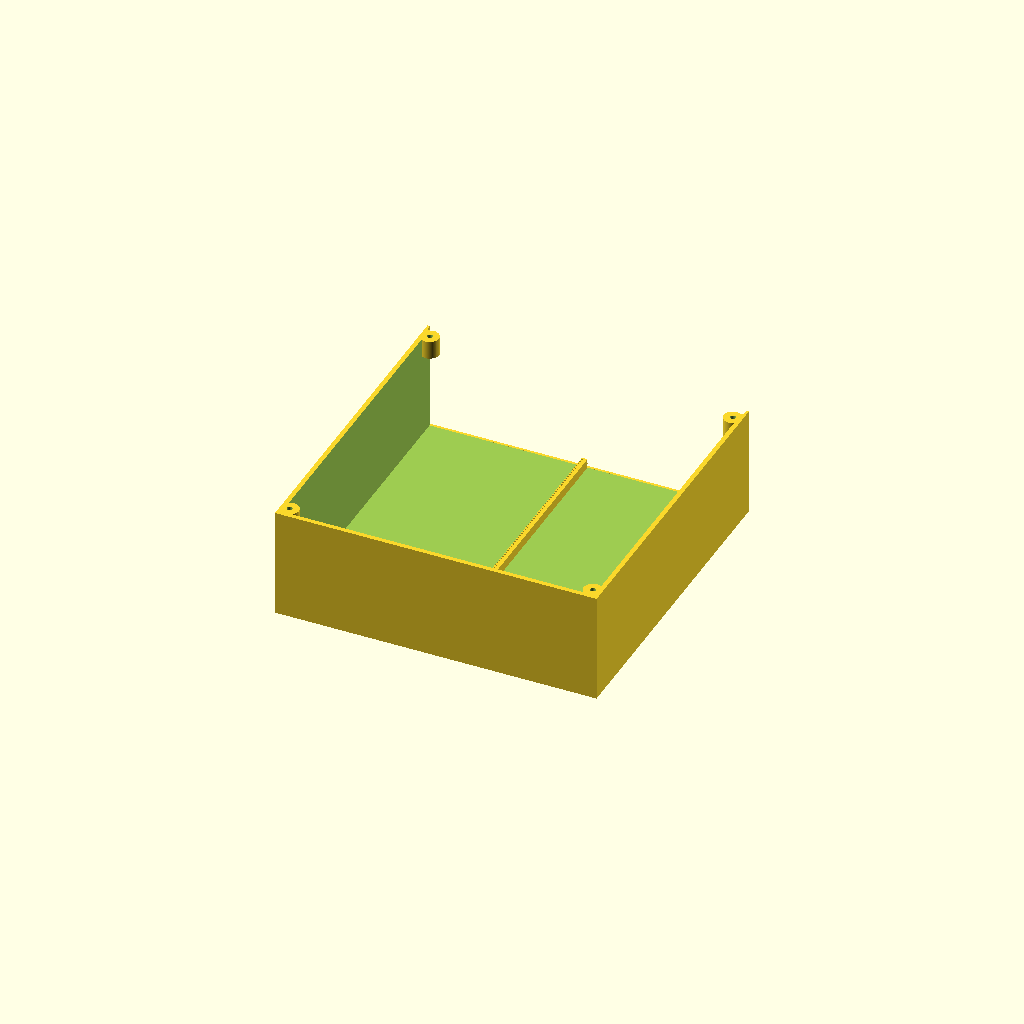
Cell 1: the model at its default parameters.
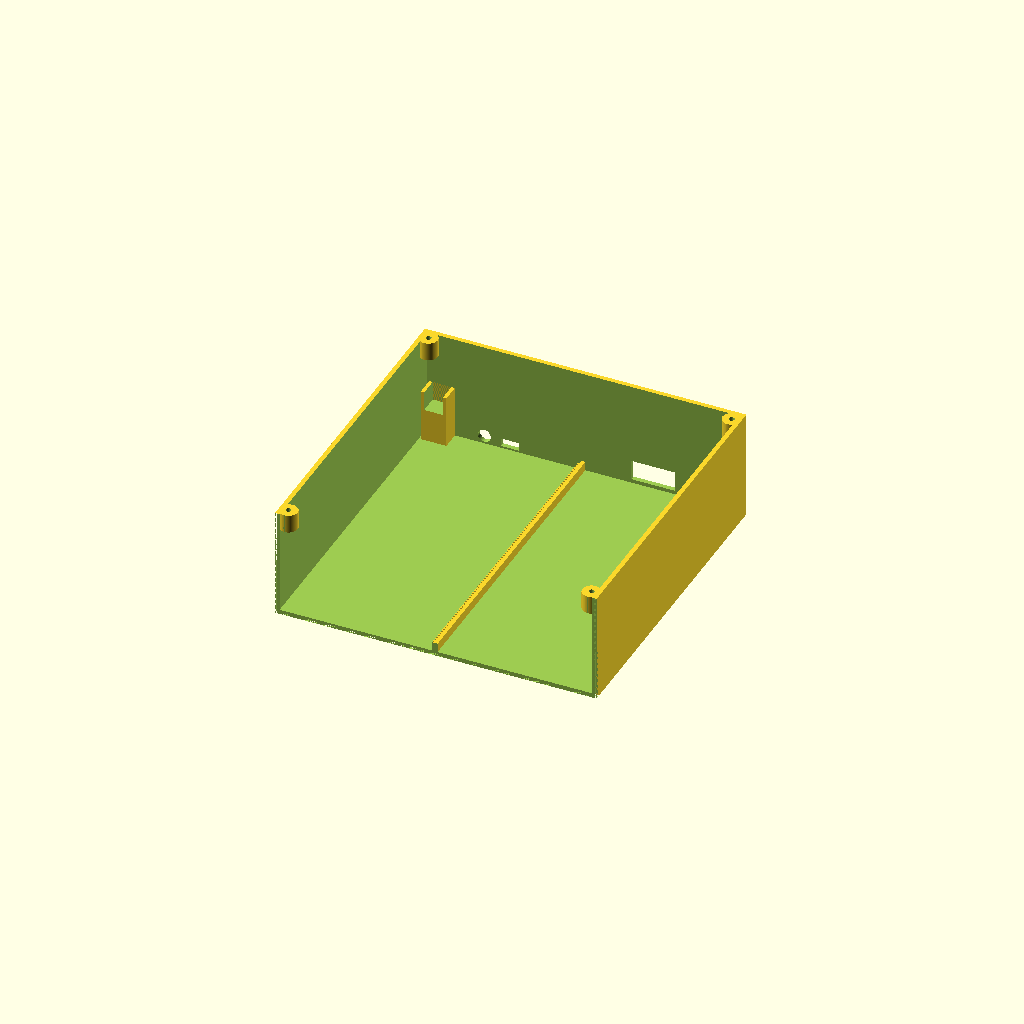
Cell 2: the same model with modo_peca = "traseira".
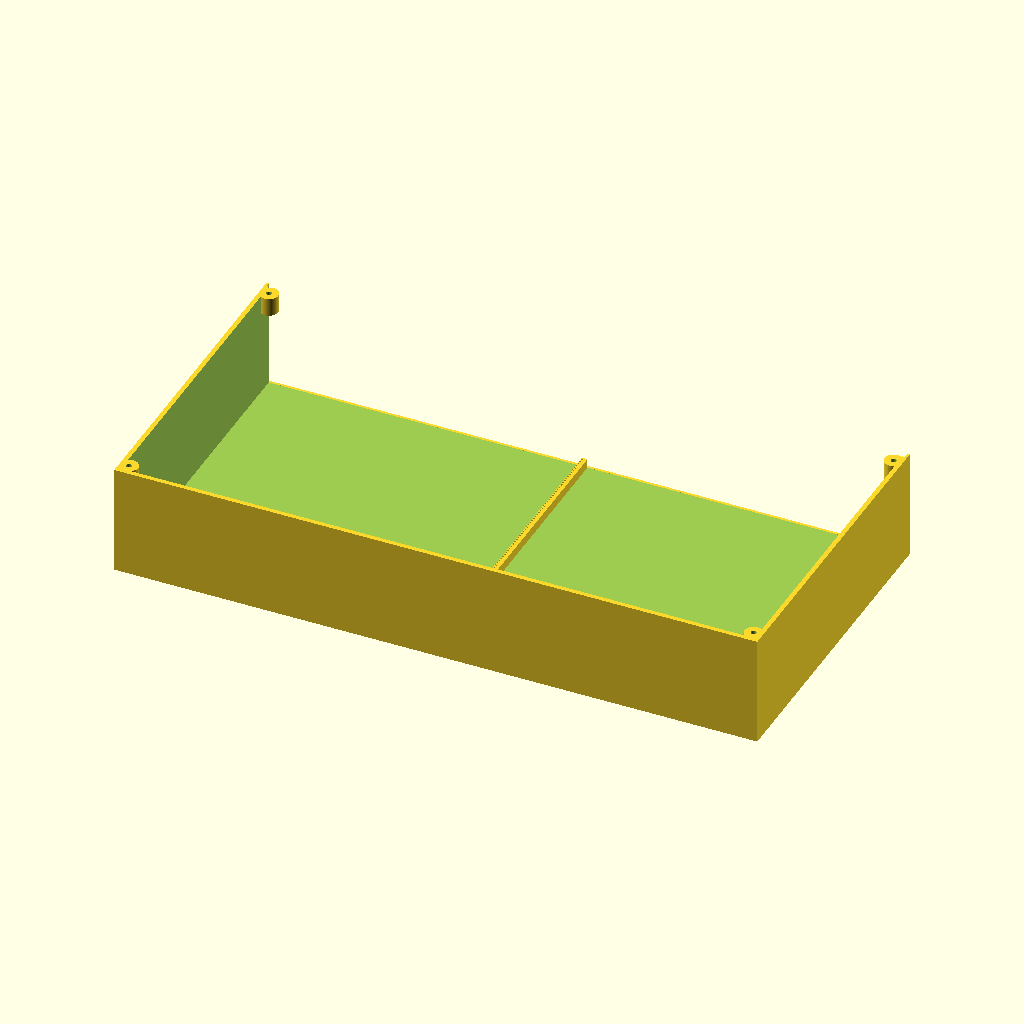
Cell 3: the same model with largura_total = 350.
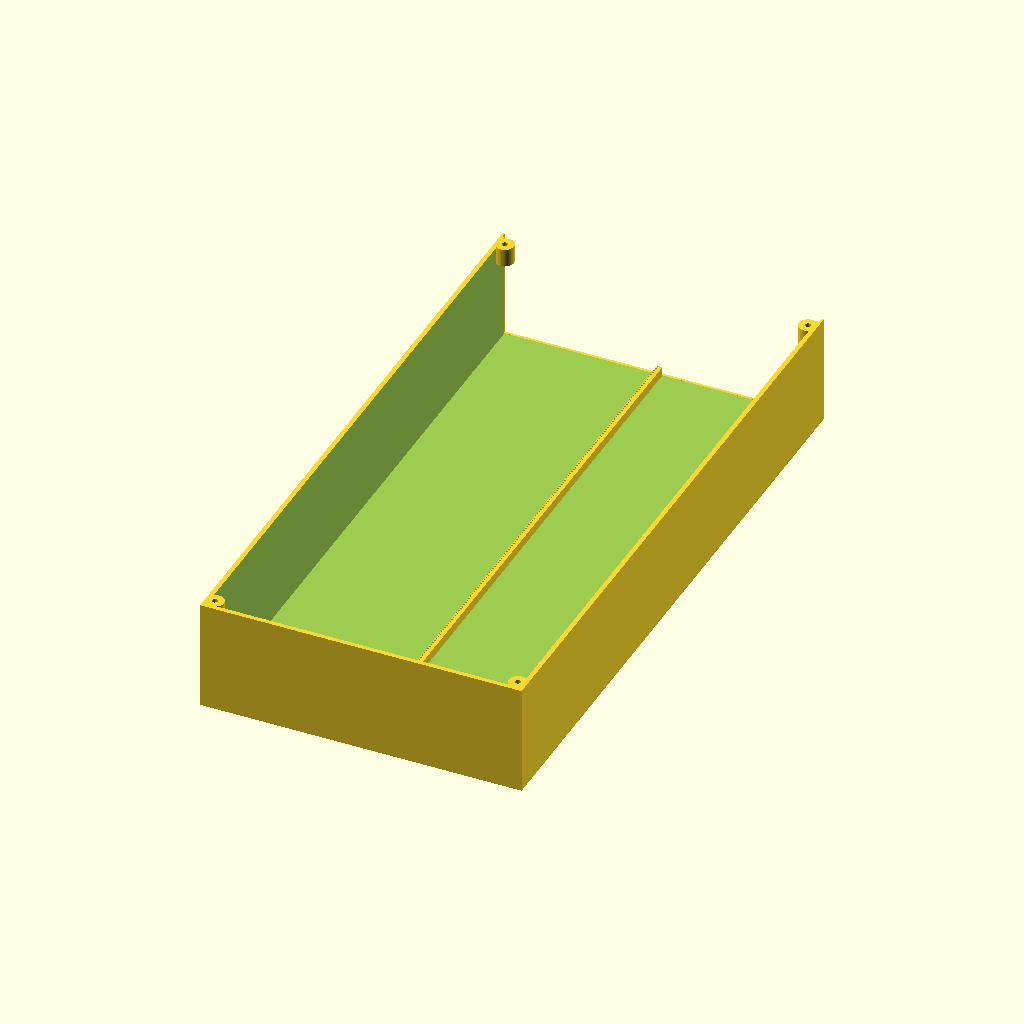
Cell 4: comprimento_total = 700 (everything else at default).
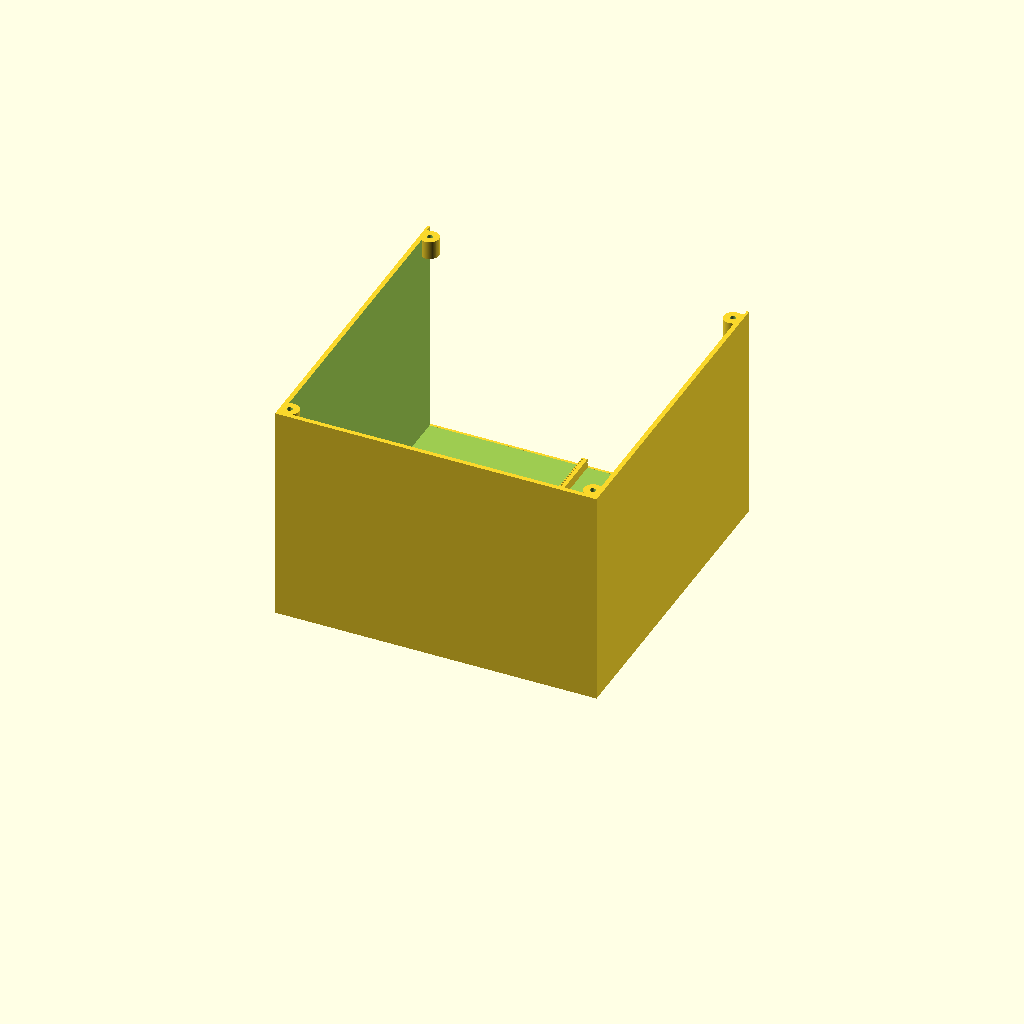
Cell 5 — altura_total set to 120, the other parameters unchanged.
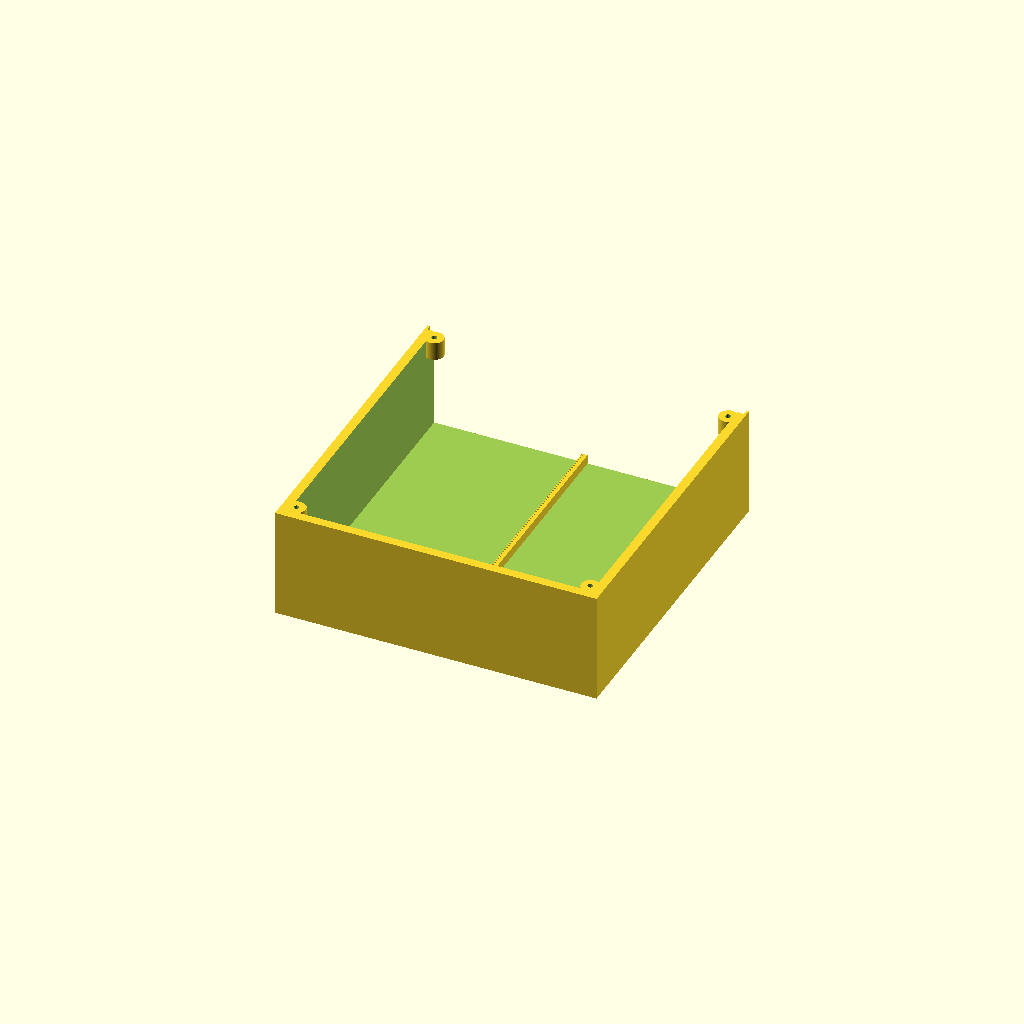
Cell 6 — parede set to 5, the other parameters unchanged.
One fixed orthographic camera (rotation 55°, 0°, 25°; colour scheme Cornfield) for every cell.
The OpenSCAD source (base_inferior.scad):
/* ==========================================================================
   PROJETO CAMPO TÁTIL - GABINETE INFERIOR COM UNIÃO MEIA-MADEIRA (LAP JOINT)
   Gera Metade Frontal ou Traseira de 175x175mm com encaixe perfeito de 3mm
   Código Limpo de Acentuação (100% Compatível com OpenSCAD)
   ========================================================================== */

/* [Modo de Visualização / Impressão] */
// Selecione qual parte você deseja gerar para fatiar
modo_peca = "frontal"; // [frontal: Metade Frontal (175x175mm), traseira: Metade Traseira (175x175mm), completo: Caixa Completa (Apenas Visualização)]

/* [Parâmetros Mecânicos Físicos] */
largura_total = 175;      
comprimento_total = 350;  
altura_total = 60;        
parede = 2.5;             
eixo_quadrado_w = 10.2;   
altura_berco = 20.5;

pos_x_eixo_y = 175/2 - 10.5; // x = 77.0mm

$fn = 60;

// Apoio de Tampa (Bosses)
module apoio_tampa(lado_esquerdo=true) {
    desloc_x = lado_esquerdo ? -(largura_total/2 - parede) : (largura_total/2 - parede);
    translate([desloc_x + (lado_esquerdo ? 2.5 : -2.5), 0, 0]) {
        difference() {
            cylinder(h = 10, r = 5.0, center=true);
            cylinder(h = 12, r = 1.5, center=true); // Furo M3
        }
    }
}

// Suporte das hastes prateadas Y (Berço U)
module berco_u() {
    difference() {
        translate([0, 0, 31/2]) cube([14, 10, 31], center=true);
        translate([0, 0, altura_berco + 10]) cube([eixo_quadrado_w, 12, 20], center=true);
    }
}

// Máscara de corte do encaixe meia-madeira (Lap Joint)
module mascara_corte_frontal() {
    union() {
        // Corta tudo antes de Y=0
        translate([0, -comprimento_total/2, altura_total/2])
            cube([largura_total + 10, comprimento_total, altura_total + 10], center=true);
            
        // Degrau inferior do piso de união (Z de 0 a 1.25mm, Y avança 3mm para a frente)
        translate([0, 1.5, 1.25/2])
            cube([largura_total, 3.0, 1.25], center=true);
            
        // Degrau interno da parede lateral esquerda (x de -87.5 a -86.25mm)
        translate([-(largura_total - 1.25)/2, 1.5, altura_total/2])
            cube([1.25, 3.0, altura_total], center=true);
            
        // Degrau interno da parede lateral direita (x de 86.25 a 87.5mm)
        translate([(largura_total - 1.25)/2, 1.5, altura_total/2])
            cube([1.25, 3.0, altura_total], center=true);
    }
}

// Carcaça base completa sem corte
module carcaca_base_completa() {
    difference() {
        union() {
            // Gabinete externo liso
            difference() {
                translate([0, 0, altura_total/2])
                    cube([largura_total, comprimento_total, altura_total], center=true);
                translate([0, 0, (altura_total - parede)/2 + parede])
                    cube([largura_total - parede*2, comprimento_total - parede*2, altura_total - parede + 0.1], center=true);
            }
            
            // Apoios de Tampa (Bosses)
            // Apoios frontais
            translate([0, -comprimento_total/2 + parede + 4, altura_total - 5]) {
                apoio_tampa(lado_esquerdo=true);
                apoio_tampa(lado_esquerdo=false);
            }
            // Apoios meio-frente
            translate([0, -5.0, altura_total - 5]) {
                apoio_tampa(lado_esquerdo=true);
                apoio_tampa(lado_esquerdo=false);
            }
            // Apoios meio-trás
            translate([0, 5.0, altura_total - 5]) {
                apoio_tampa(lado_esquerdo=true);
                apoio_tampa(lado_esquerdo=false);
            }
            // Apoios traseiros
            translate([0, comprimento_total/2 - parede - 4, altura_total - 5]) {
                apoio_tampa(lado_esquerdo=true);
                apoio_tampa(lado_esquerdo=false);
            }
            
            // Suportes em U nos 4 cantos para as hastes Y
            translate([-pos_x_eixo_y, comprimento_total/2 - parede - 5, 0]) berco_u();
            translate([-pos_x_eixo_y, -comprimento_total/2 + parede + 5, 0]) berco_u();
            translate([pos_x_eixo_y, comprimento_total/2 - parede - 5, 0]) berco_u();
            translate([pos_x_eixo_y, -comprimento_total/2 + parede + 5, 0]) berco_u();
        }
        
        // Furos traseiros de conectores
        translate([38, comprimento_total/2, parede + 11/2 + 2]) cube([24, parede*3, 11], center=true); 
        translate([-40, comprimento_total/2, parede + 4.5/2 + 1]) cube([10, parede*3, 4.5], center=true); 
        translate([-54, comprimento_total/2, parede + 3.5 + 1]) rotate([90, 0, 0]) cylinder(h = parede*3, r = 3.5, center=true); 
    }
    
    // Cremalheira Y do chão
    translate([0, 0, 5/2 + parede])
        cube([2.0, comprimento_total - parede*2, 5.0], center=true);
    for (y = [-comprimento_total/2 + parede : 2.0 : comprimento_total/2 - parede - 2]) {
        translate([-1.5, y, 5/2 + parede])
            cube([1.0, 1.2, 5.0], center=true);
    }
}

// Execução do split inteligente da base
if (modo_peca == "frontal") {
    // Renderiza apenas a metade frontal com o degrau macho/fêmea
    translate([0, comprimento_total/4, 0])
        intersection() {
            carcaca_base_completa();
            mascara_corte_frontal();
        }
} else if (modo_peca == "traseira") {
    // Renderiza apenas a metade traseira com o rebaixo complementar
    translate([0, -comprimento_total/4, 0])
        difference() {
            carcaca_base_completa();
            mascara_corte_frontal();
        }
} else {
    // Renderiza a base completa unificada para visualização
    carcaca_base_completa();
}
Customizer parameters (derived from the source; name, type, default, range or options):
modo_peca: string, default "frontal", options "frontal", "traseira", "completo"
largura_total: number, default 175
comprimento_total: number, default 350
altura_total: number, default 60
parede: number, default 2.5
eixo_quadrado_w: number, default 10.2
altura_berco: number, default 20.5
